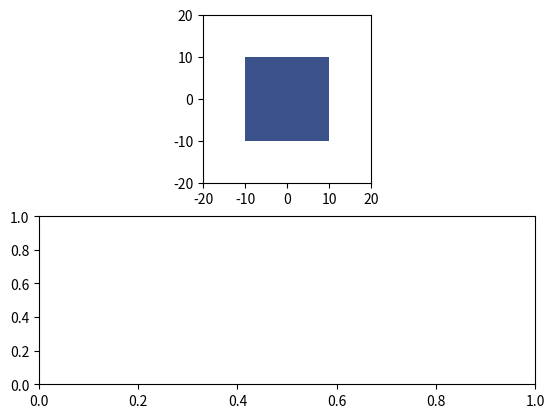

This chart was generated by the following Python code: (Note: this script raises an exception after producing the figure.)
import math

import numpy as np


def rotation_meshgrid(xx: np.ndarray, yy: np.ndarray, theta_in_radians: float):
    """Rotate a mesh grid by angle theta_in_radians.

    :param xx: x values of a mesh grid.
    :param yy: y values of a mesh grid.
    :param theta_in_radians: the angle to be rotated.
    :return (xx2, yy2): rotated arrays.
    """

    # Clockwise, 2D rotation_meshgrid matrix
    R = np.array(
        [
            [np.cos(theta_in_radians), np.sin(theta_in_radians)],
            [-np.sin(theta_in_radians), np.cos(theta_in_radians)]]
    )

    return np.einsum('ji, mni -> jmn', R, np.dstack([xx, yy]))


def _test_rotation():
    import matplotlib.pyplot as plt

    x_span = np.arange(-10, 11, 1)
    y_span = np.arange(-10, 11, 1)
    theta = 45/180*3.1415926

    xx_1, yy_1 = np.meshgrid(x_span, y_span)

    xx_2, yy_2 = rotation_meshgrid(xx_1, yy_1, theta)

    fig, (ax1, ax2) = plt.subplots(nrows=2)

    ax1.contourf(xx_1, yy_1, np.ones_like(xx_1))
    ax1.set_aspect('equal')
    ax1.set_xlim((-20, 20))
    ax1.set_ylim((-20, 20))

    ax2.contourf(xx_2, yy_2, np.ones_like(xx)*2)
    ax2.set_aspect('equal')
    ax2.set_xlim((-20, 20))
    ax2.set_ylim((-20, 20))

    x, y = rotation_meshgrid([10], [0], theta)


def find_line_segment_intersection_1(pt1, pt2, ptA, ptB):
    """ this returns the intersection of Line(pt1,pt2) and Line(ptA,ptB)

        returns a tuple: (xi, yi, valid, r, s), where
        (xi, yi) is the intersection
        r is the scalar multiple such that (xi,yi) = pt1 + r*(pt2-pt1)
        s is the scalar multiple such that (xi,yi) = pt1 + s*(ptB-ptA)
            valid == 0 if there are 0 or inf. intersections (invalid)
            valid == 1 if it has a unique intersection ON the segment    """

    DET_TOLERANCE = 0.00000001

    # the first line is pt1 + r*(pt2-pt1)
    # in component form:
    x1, y1 = pt1
    x2, y2 = pt2
    dx1 = x2 - x1
    dy1 = y2 - y1

    # the second line is ptA + s*(ptB-ptA)
    x, y = ptA;   xB, yB = ptB
    dx = xB - x;  dy = yB - y

    # we need to find the (typically unique) values of r and s
    # that will satisfy
    #
    # (x1, y1) + r(dx1, dy1) = (x, y) + s(dx, dy)
    #
    # which is the same as
    #
    #    [ dx1  -dx ][ r ] = [ x-x1 ]
    #    [ dy1  -dy ][ s ] = [ y-y1 ]
    #
    # whose solution is
    #
    #    [ r ] = _1_  [  -dy   dx ] [ x-x1 ]
    #    [ s ] = DET  [ -dy1  dx1 ] [ y-y1 ]
    #
    # where DET = (-dx1 * dy + dy1 * dx)
    #
    # if DET is too small, they're parallel
    #
    DET = (-dx1 * dy + dy1 * dx)

    if math.fabs(DET) < DET_TOLERANCE: return (0 ,0 ,0 ,0 ,0)

    # now, the determinant should be OK
    DETinv = 1.0 /DET

    # find the scalar amount along the "self" segment
    r = DETinv * (-dy  * ( x -x1) +  dx * ( y -y1))

    # find the scalar amount along the input line
    s = DETinv * (-dy1 * ( x -x1) + dx1 * ( y -y1))

    # return the average of the two descriptions
    xi = (x1 + r* dx1 + x + s * dx) / 2.0
    yi = (y1 + r * dy1 + y + s * dy) / 2.0
    return (xi, yi, 1, r, s)


def _test_find_line_segment_intersection_1():


    pt1 = (10, 10)
    pt2 = (20, 20)

    pt3 = (10, 20)
    pt4 = (20, 10)

    result = find_line_segment_intersection_1(pt1, pt2, pt3, pt4)
    print(result)


def find_line_segment_intersection_2(p0, p1, p2, p3) :

    s10_x = p1[0] - p0[0]
    s10_y = p1[1] - p0[1]
    s32_x = p3[0] - p2[0]
    s32_y = p3[1] - p2[1]

    denom = s10_x * s32_y - s32_x * s10_y

    if denom == 0 : return None # collinear

    denom_is_positive = denom > 0

    s02_x = p0[0] - p2[0]
    s02_y = p0[1] - p2[1]

    s_numer = s10_x * s02_y - s10_y * s02_x

    if (s_numer < 0) == denom_is_positive : return None # no collision

    t_numer = s32_x * s02_y - s32_y * s02_x

    if (t_numer < 0) == denom_is_positive : return None # no collision

    if (s_numer > denom) == denom_is_positive or (t_numer > denom) == denom_is_positive : return None # no collision


    # collision detected

    t = t_numer / denom

    intersection_point = [ p0[0] + (t * s10_x), p0[1] + (t * s10_y) ]

    return intersection_point


def _test_find_line_segment_intersection_2():

    pt1 = (10, 10)
    pt2 = (20, 20)

    pt3 = (10, 20)
    pt4 = (20, 10)

    result = find_line_segment_intersection_2(pt1, pt2, pt3, pt4)
    print(result)


def points_in_ploy(points_xy: list, poly_xy: list):

    poly_xy_list = list(poly_xy)
    poly_xy_list.append(poly_xy_list[0])

    results = np.full((len(points_xy),), False, dtype=np.bool)

    for i, point in enumerate(points_xy):
        p1 = (-1e100, point[1])
        p2 = (1e100, point[1])

        count_intersection = 0
        for j in range(len(poly_xy_list) - 1):
            p3 = poly_xy_list[j]
            p4 = poly_xy_list[j + 1]

            if find_line_segment_intersection_2(p1, p2, p3, p4):
                count_intersection += 1

        if count_intersection == 2:
            results[i] = True

    return results


def _test_points_in_ploy():
    points_xy = (
        (0, 0),
        (1, 1),
        (2, 2),
        (3, 3),
        (4, 4),
        (5, 5)
    )

    poly_xy = [
        (1.1, 1.1),
        (3.9, 1.1),
        (3.9, 3.9),
        (1.1, 3.9)
    ]

    res = points_in_ploy(points_xy, poly_xy)

    print(res)


def ray_tracing_numpy(x, y, poly):

    n = len(poly)
    inside = np.zeros(len(x),np.bool_)
    p2x = 0.0
    p2y = 0.0
    xints = 0.0
    p1x, p1y = poly[0]
    for i in range(n+1):
        p2x, p2y = poly[i % n]
        idx = np.nonzero((y > min(p1y, p2y)) & (y <= max(p1y, p2y)) & (x <= max(p1x,p2x)))[0]
        if p1y != p2y:
            xints = (y[idx]-p1y)*(p2x-p1x)/(p2y-p1y)+p1x
        if p1x == p2x:
            inside[idx] = ~inside[idx]
        else:
            idxx = idx[x[idx] <= xints]
            inside[idxx] = ~inside[idxx]


        p1x,p1y = p2x,p2y
    return inside


if __name__ == "__main__":
    # _test_find_line_segment_intersection_1()
    # _test_find_line_segment_intersection_2()
    _test_points_in_ploy()
    _test_rotation()
